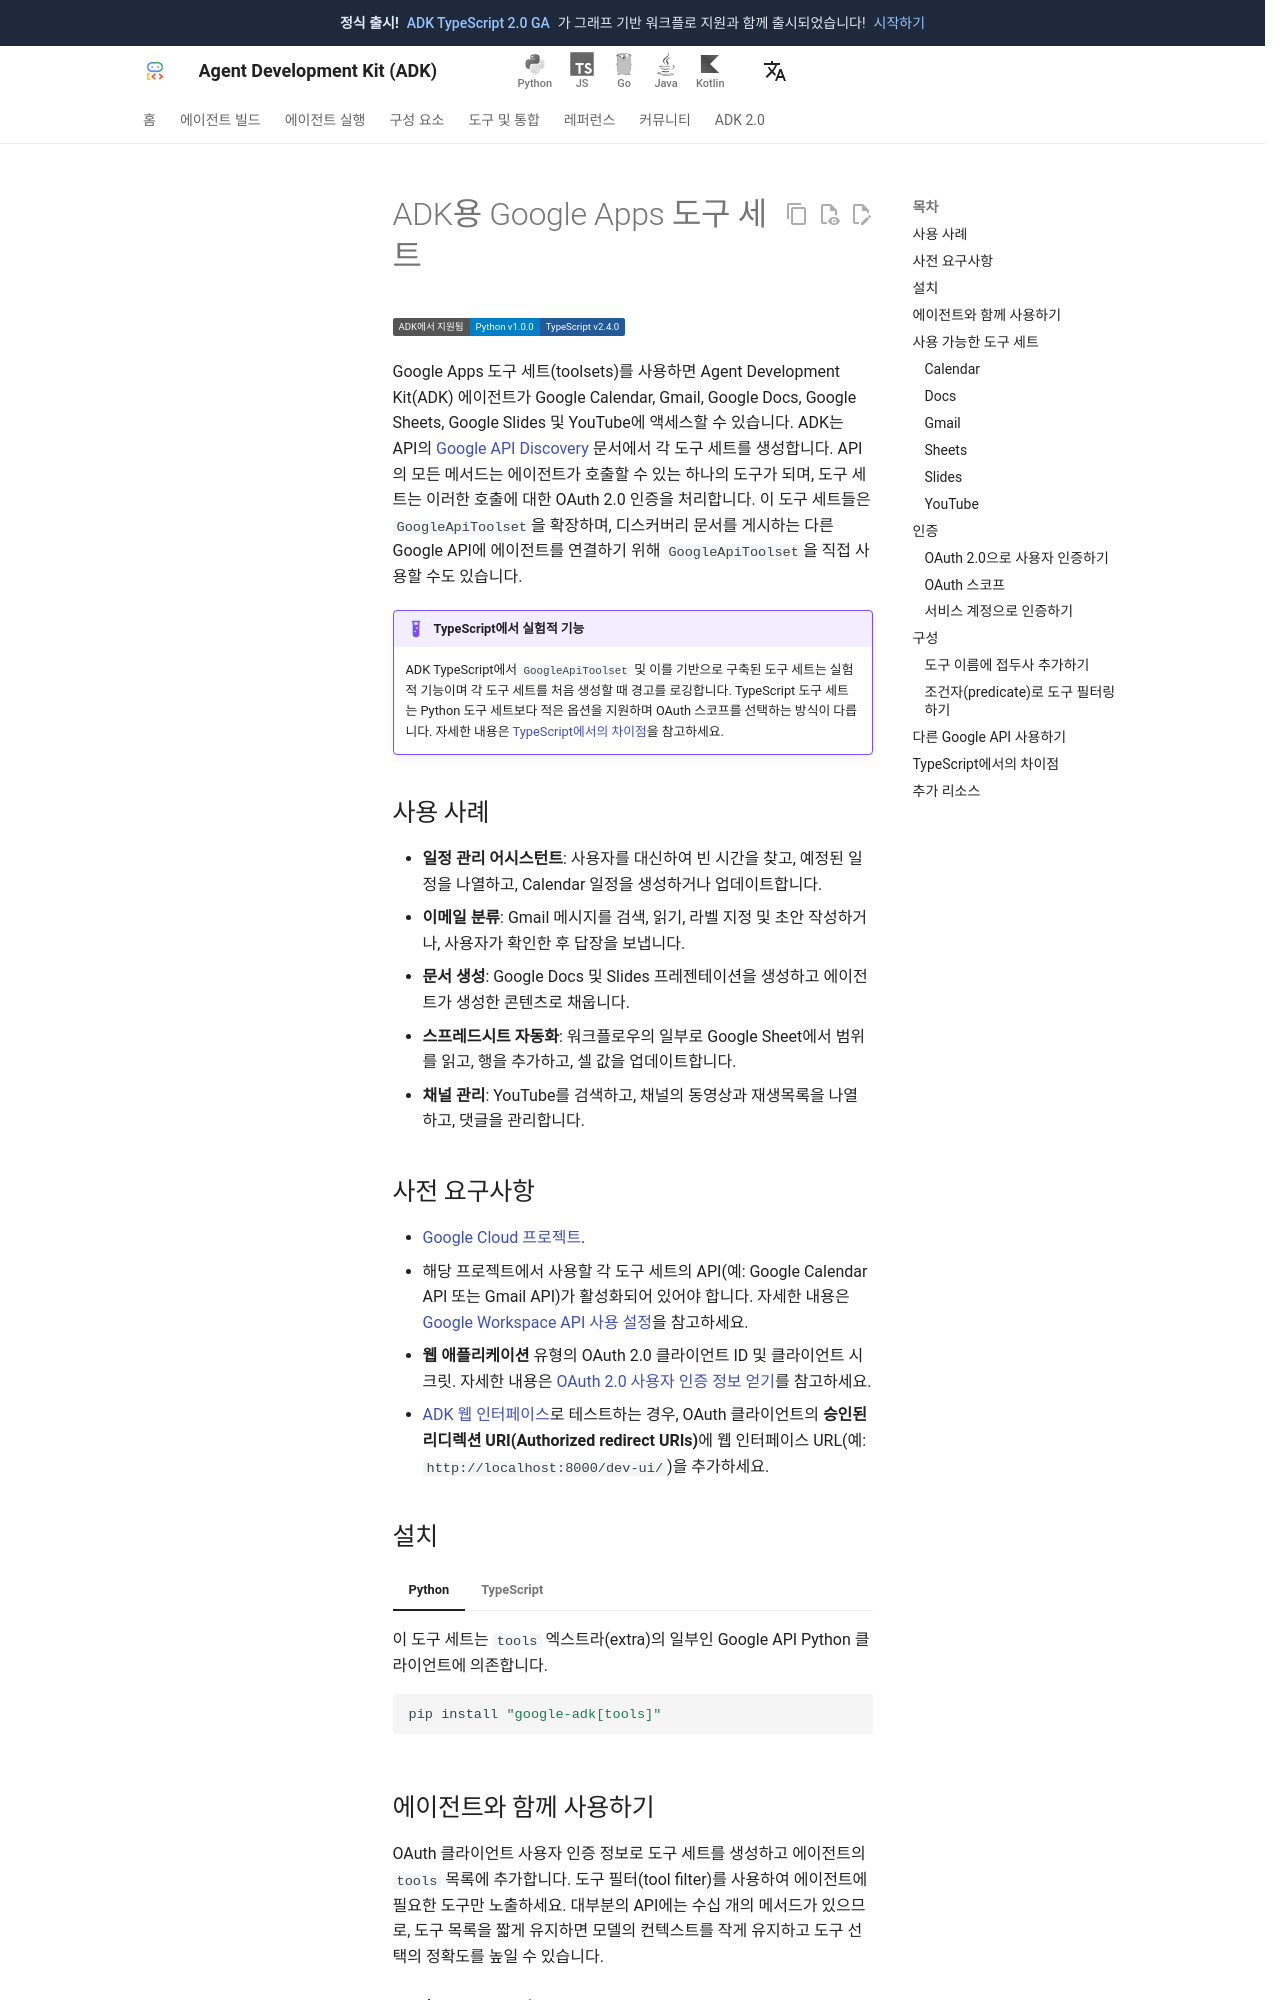

repository: adk-labs/adk-docs · page: ko/integrations/google-api-toolsets/index.html · generator: mkdocs

---
catalog_title: Google Apps 도구 세트
catalog_description: Calendar, Gmail, Docs, Sheets, Slides 및 YouTube 작업
catalog_icon: /integrations/assets/adk.png
catalog_tags: ["google", "connectors"]
---

# ADK용 Google Apps 도구 세트

<div class="language-support-tag">
  <span class="lst-supported">ADK에서 지원됨</span><span class="lst-python">Python v1.0.0</span><span class="lst-typescript">TypeScript v2.4.0</span>
</div>

Google Apps 도구 세트(toolsets)를 사용하면 Agent Development Kit(ADK) 에이전트가 Google Calendar, Gmail, Google Docs, Google Sheets, Google Slides 및 YouTube에 액세스할 수 있습니다. ADK는 API의 [Google API Discovery](https://developers.google.com/discovery) 문서에서 각 도구 세트를 생성합니다. API의 모든 메서드는 에이전트가 호출할 수 있는 하나의 도구가 되며, 도구 세트는 이러한 호출에 대한 OAuth 2.0 인증을 처리합니다.
이 도구 세트들은 `GoogleApiToolset`을 확장하며, 디스커버리 문서를 게시하는 다른 Google API에 에이전트를 연결하기 위해 `GoogleApiToolset`을 직접 사용할 수도 있습니다.

!!! example "TypeScript에서 실험적 기능"
    ADK TypeScript에서 `GoogleApiToolset` 및 이를 기반으로 구축된 도구 세트는 실험적 기능이며 각 도구 세트를 처음 생성할 때 경고를 로깅합니다. TypeScript 도구 세트는 Python 도구 세트보다 적은 옵션을 지원하며 OAuth 스코프를 선택하는 방식이 다릅니다. 자세한 내용은 [TypeScript에서의 차이점](#differences-in-typescript)을 참고하세요.

## 사용 사례

- **일정 관리 어시스턴트**: 사용자를 대신하여 빈 시간을 찾고, 예정된 일정을 나열하고, Calendar 일정을 생성하거나 업데이트합니다.
- **이메일 분류**: Gmail 메시지를 검색, 읽기, 라벨 지정 및 초안 작성하거나, 사용자가 확인한 후 답장을 보냅니다.
- **문서 생성**: Google Docs 및 Slides 프레젠테이션을 생성하고 에이전트가 생성한 콘텐츠로 채웁니다.
- **스프레드시트 자동화**: 워크플로우의 일부로 Google Sheet에서 범위를 읽고, 행을 추가하고, 셀 값을 업데이트합니다.
- **채널 관리**: YouTube를 검색하고, 채널의 동영상과 재생목록을 나열하고, 댓글을 관리합니다.

## 사전 요구사항

- [Google Cloud 프로젝트](https://developers.google.com/workspace/guides/create-project).
- 해당 프로젝트에서 사용할 각 도구 세트의 API(예: Google Calendar API 또는 Gmail API)가 활성화되어 있어야 합니다. 자세한 내용은 [Google Workspace API 사용 설정](https://developers.google.com/workspace/guides/enable-apis)을 참고하세요.
- **웹 애플리케이션** 유형의 OAuth 2.0 클라이언트 ID 및 클라이언트 시크릿. 자세한 내용은 [OAuth 2.0 사용자 인증 정보 얻기](https://developers.google.com/identity/protocols/oauth2/web-server#creatingcred)를 참고하세요.
- [ADK 웹 인터페이스](/ko/runtime/web-interface/)로 테스트하는 경우, OAuth 클라이언트의 **승인된 리디렉션 URI(Authorized redirect URIs)**에 웹 인터페이스 URL(예: `http://localhost:8000/dev-ui/`)을 추가하세요.

## 설치

=== "Python"

    이 도구 세트는 `tools` 엑스트라(extra)의 일부인 Google API Python 클라이언트에 의존합니다.

    ```bash
    pip install "google-adk[tools]"
    ```

=== "TypeScript"

    이 도구 세트는 코어 패키지의 일부이며 ADK TypeScript v2.4.0 이상이 필요합니다.

    ```bash
    npm install @google/adk
    ```
